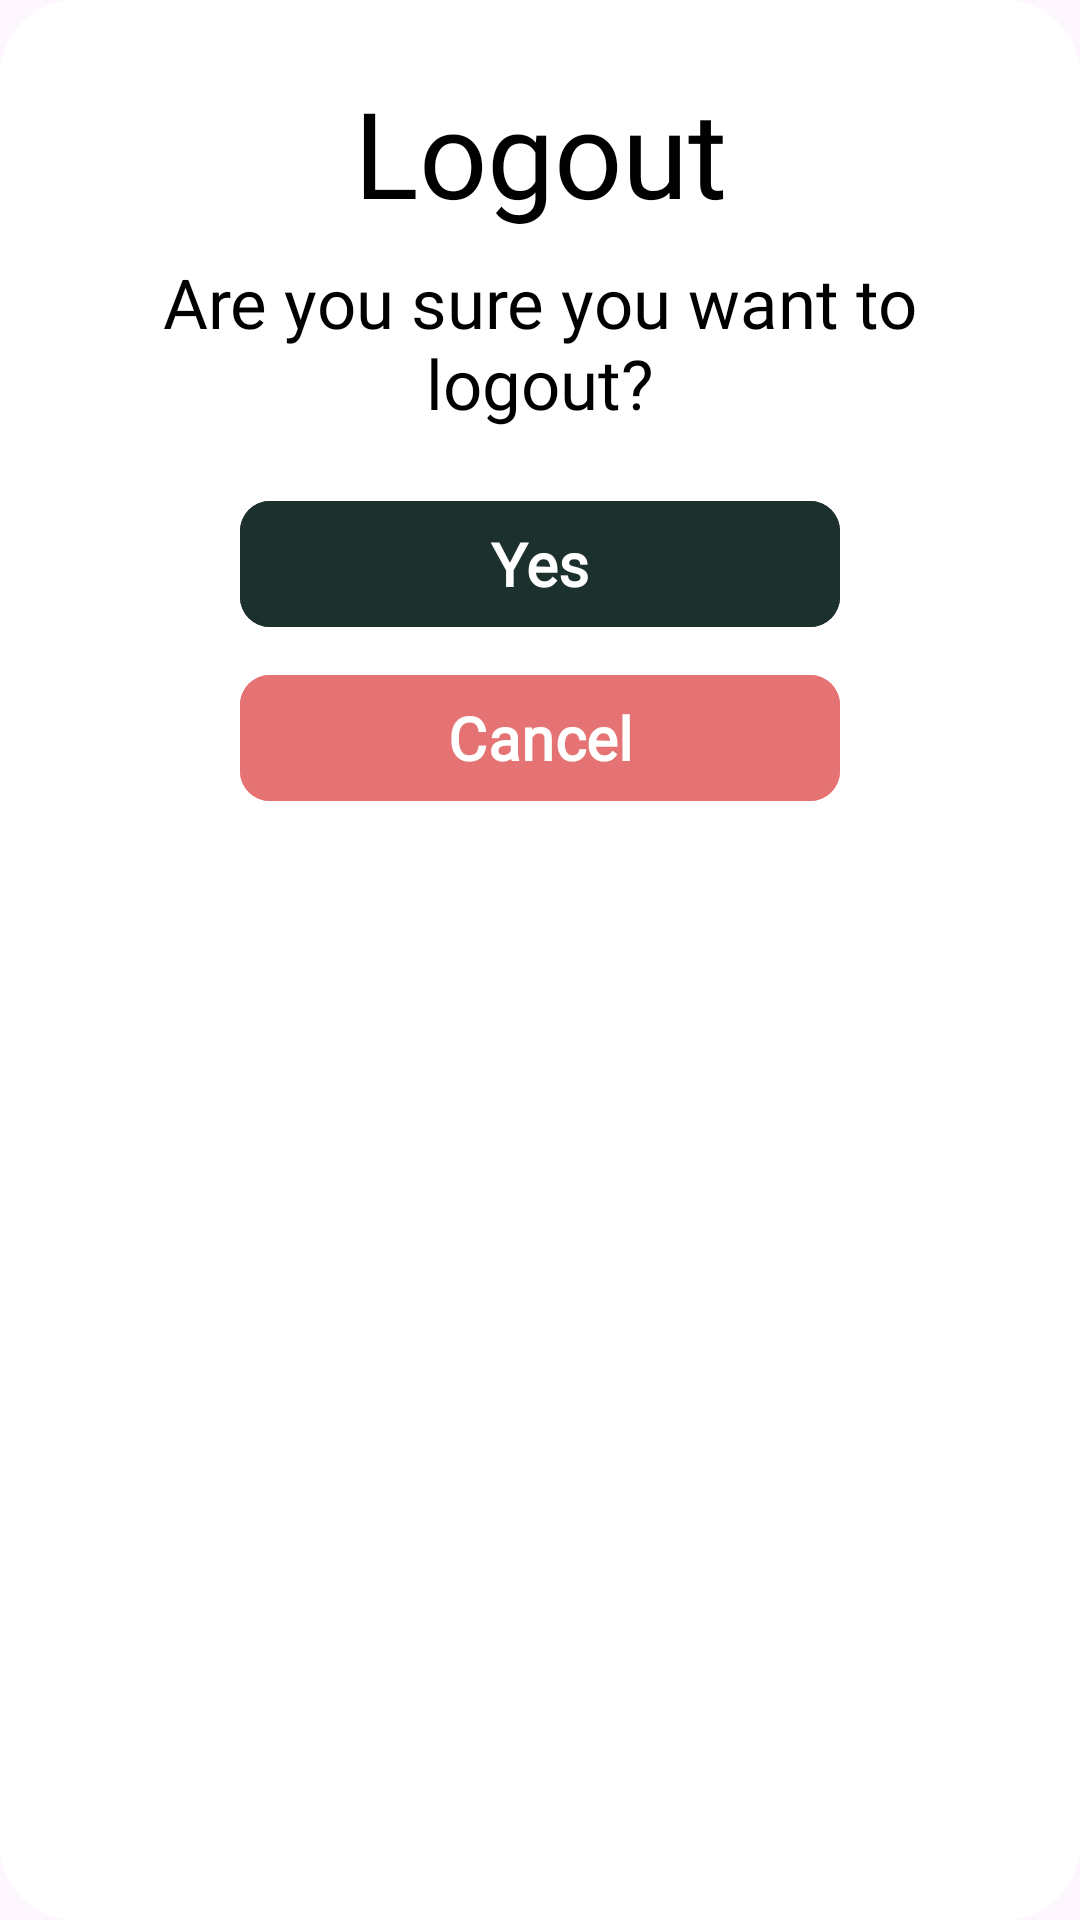

Reconstruct the res/layout file that produces this screen, plus the resources it refers to.
<!-- AndroidManifest.xml: application theme Theme.PitStopParadise -->
<!-- res/layout/logout_alert.xml -->
<?xml version="1.0" encoding="utf-8"?>
<androidx.constraintlayout.widget.ConstraintLayout
    xmlns:android="http://schemas.android.com/apk/res/android"
    xmlns:app="http://schemas.android.com/apk/res-auto"
    android:layout_width="wrap_content"
    android:layout_height="wrap_content"
    android:background="@drawable/background_cardview"
    android:padding="24dp">

    
    <TextView
        android:id="@+id/dialogTitle"
        android:layout_width="wrap_content"
        android:layout_height="wrap_content"
        android:text="Logout"
        android:textSize="40sp"
        android:fontFamily="@font/hauser"
        android:textColor="@color/black"
        app:layout_constraintTop_toTopOf="parent"
        app:layout_constraintStart_toStartOf="parent"
        app:layout_constraintEnd_toEndOf="parent" />

    
    <TextView
        android:id="@+id/dialogMessage"
        android:layout_width="wrap_content"
        android:layout_height="wrap_content"
        android:textAlignment="center"
        android:text="Are you sure you want to logout?"
        android:textSize="23sp"
        android:fontFamily="@font/hauser"
        android:textColor="@color/black"
        app:layout_constraintTop_toBottomOf="@id/dialogTitle"
        app:layout_constraintStart_toStartOf="parent"
        app:layout_constraintEnd_toEndOf="parent"
        android:paddingTop="8dp" />

    
    <com.google.android.material.button.MaterialButton
        android:id="@+id/proceedButton"
        android:layout_width="200dp"
        android:layout_height="50dp"
        android:layout_marginTop="20dp"
        android:backgroundTint="@color/colorPrimary"
        android:fontFamily="@font/hauser"
        android:text="Yes"
        android:textColor="@android:color/white"
        android:textSize="20sp"
        app:cornerRadius="10dp"
        app:icon="@drawable/check"
        app:iconGravity="textStart"
        app:iconSize="24dp"
        app:layout_constraintEnd_toEndOf="parent"
        app:layout_constraintStart_toStartOf="parent"
        app:layout_constraintTop_toBottomOf="@id/dialogMessage" />

    
    <com.google.android.material.button.MaterialButton
        android:id="@+id/noButton"
        android:layout_width="200dp"
        android:layout_height="50dp"
        android:backgroundTint="#E57373"
        android:layout_marginTop="8dp"
        android:fontFamily="@font/hauser"
        android:text="Cancel"
        android:textColor="@android:color/white"
        android:textSize="20sp"
        app:cornerRadius="10dp"
        app:icon="@drawable/close"
        app:iconGravity="textStart"
        app:iconSize="24dp"
        app:layout_constraintEnd_toEndOf="parent"
        app:layout_constraintStart_toStartOf="parent"
        app:layout_constraintTop_toBottomOf="@+id/proceedButton" />

</androidx.constraintlayout.widget.ConstraintLayout>
<!-- resources referenced by this layout -->
<resources>
  <color name="black">#FF000000</color>
  <color name="colorPrimary">#1C312E</color>
  <!-- drawable background_cardview (drawable) -->
  <?xml version="1.0" encoding="utf-8"?>
  <shape xmlns:android="http://schemas.android.com/apk/res/android"
      android:shape="rectangle">
  
      <solid android:color="@color/white"/> 
  
      <corners
          android:topLeftRadius="25dp"
          android:topRightRadius="25dp"
          android:bottomLeftRadius="25dp"
          android:bottomRightRadius="25dp"/>
  </shape>
  <style name="Theme.PitStopParadise" parent="Base.Theme.PitStopParadise">
          
          <item name="textAppearanceBodyLarge">@style/TextAppearance.PitStop.BodyLarge</item>
          <item name="textAppearanceBodyMedium">@style/TextAppearance.PitStop.BodyMedium</item>
          <item name="textAppearanceLabelLarge">@style/TextAppearance.PitStop.Button</item>
      </style>
  <color name="white">#FFFFFFFF</color>
  <style name="Base.Theme.PitStopParadise" parent="Theme.Material3.Light.NoActionBar">
          <item name="isMaterial3Theme">true</item>
  
          
          <item name="colorPrimary">@color/colorPrimary</item>
          <item name="colorPrimaryVariant">@color/colorPrimaryDark</item>
          <item name="colorOnPrimary">@color/white</item>
  
          
          <item name="colorSecondaryVariant">@color/colorPrimaryDark</item>
          <item name="colorOnSecondary">@color/colorPrimary</item>
  
          
          <item name="android:statusBarColor">#1C312E</item>
          <item name="android:navigationBarColor">#1C312E</item>
      </style>
  <style name="TextAppearance.PitStop.BodyLarge" parent="TextAppearance.Material3.BodyLarge">
          <item name="android:textSize">16sp</item>
          <item name="android:fontFamily">@font/roboto_thin</item>
      </style>
  <style name="TextAppearance.PitStop.BodyMedium" parent="TextAppearance.Material3.BodyMedium">
          <item name="android:textSize">14sp</item>
          <item name="android:fontFamily">@font/roboto_thin</item>
      </style>
  <style name="TextAppearance.PitStop.Button" parent="TextAppearance.Material3.LabelLarge">
          <item name="android:textSize">18sp</item>
          <item name="android:textColor">@color/white</item>
          <item name="android:textStyle">bold</item>
          <item name="android:fontFamily">@font/hauser</item>
          <item name="android:textAllCaps">false</item>
          <item name="android:radius">12dp</item>
      </style>
  <color name="colorPrimaryDark">#1C312E</color>
</resources>
